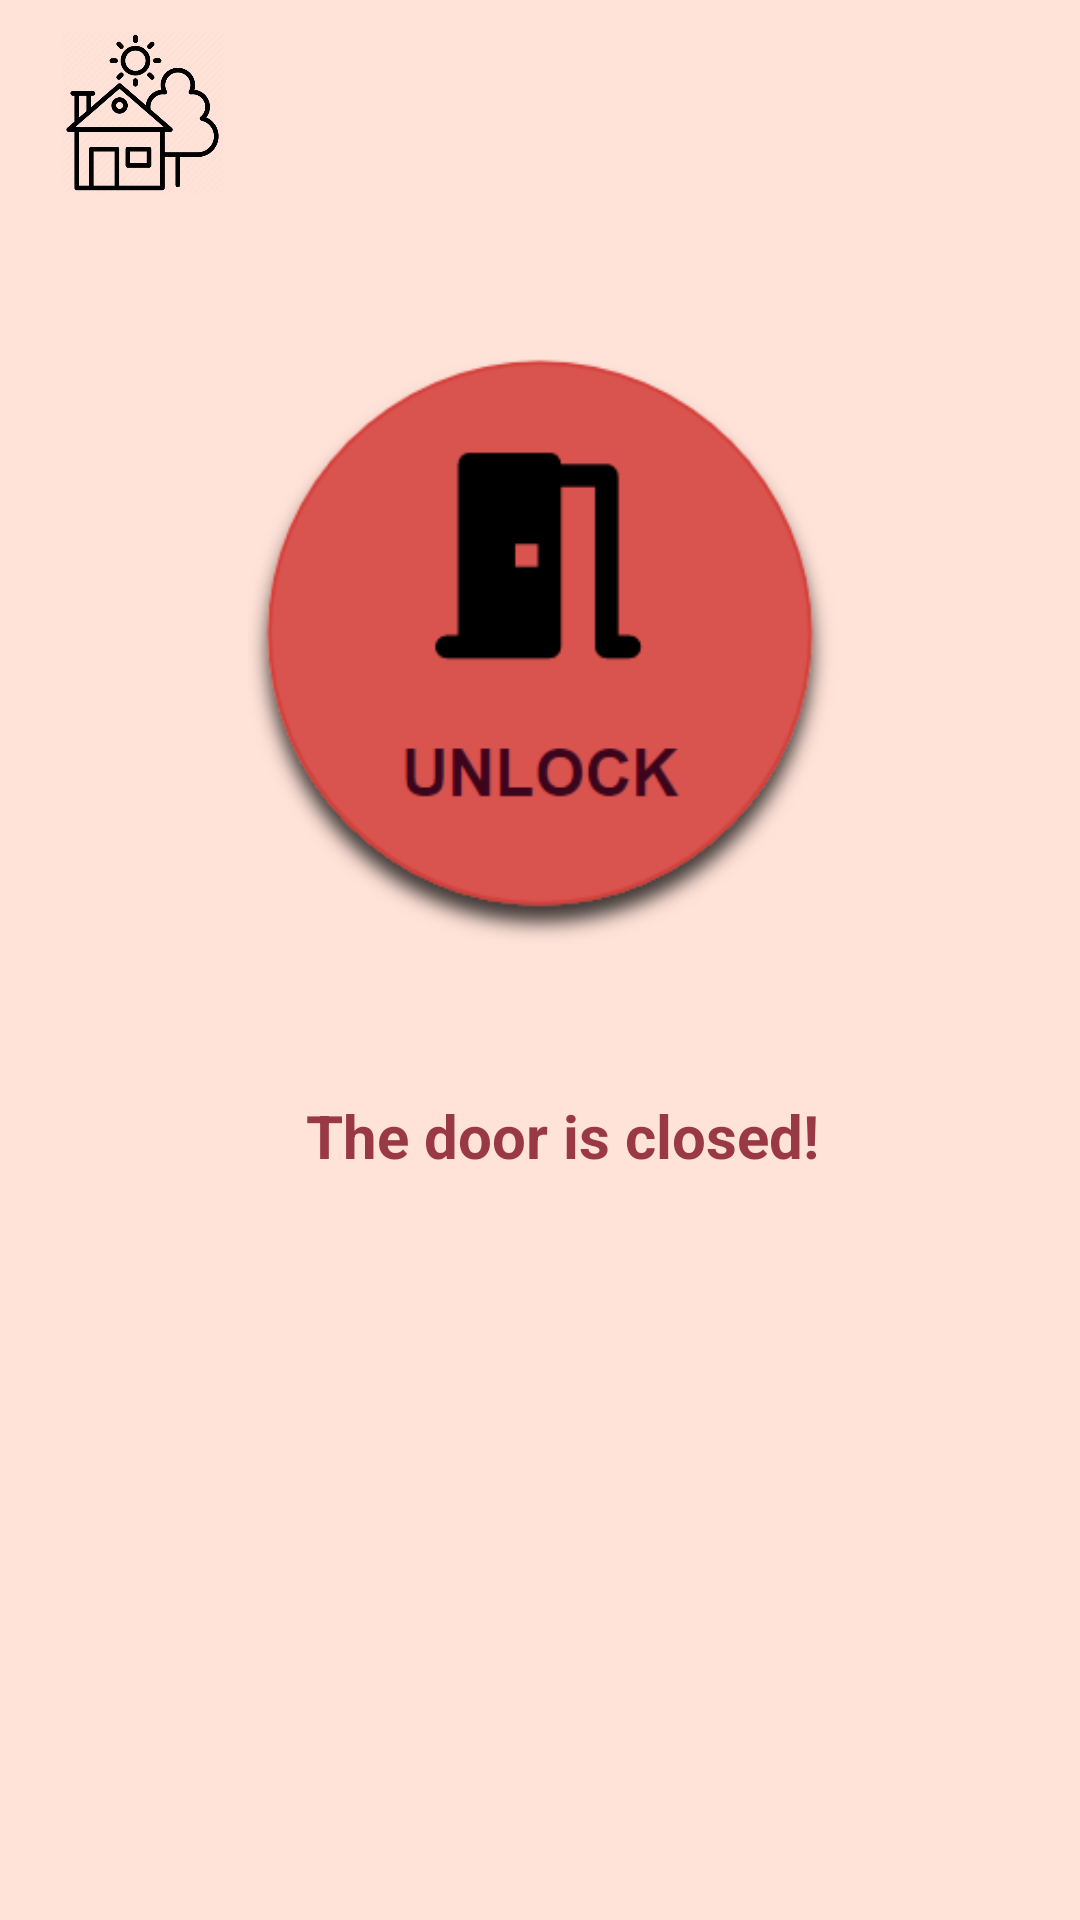

Produce the Android XML layout that renders to this screen, including the resource entries it uses.
<!-- AndroidManifest.xml: application theme Theme.SmartHouse -->
<!-- res/layout/security_front_door_page.xml -->
<?xml version="1.0" encoding="utf-8"?>
<androidx.constraintlayout.widget.ConstraintLayout xmlns:android="http://schemas.android.com/apk/res/android"
    xmlns:app="http://schemas.android.com/apk/res-auto"
    xmlns:tools="http://schemas.android.com/tools"
    android:layout_width="match_parent"
    android:layout_height="match_parent"
    android:orientation="vertical"
    tools:context=".MainActivity"
    android:background="@color/background">

    <ImageView
        android:id="@+id/house_icon"
        android:layout_marginLeft="20dp"
        android:layout_marginTop="10dp"
        android:layout_width="55dp"
        android:layout_height="55dp"
        android:src="@drawable/house_icon"
        app:layout_constraintTop_toTopOf="parent"
        app:layout_constraintStart_toStartOf="parent"
        app:layout_constraintEnd_toStartOf="@+id/parents_icon"/>

    <ImageView
        android:id="@+id/parents_icon"
        android:layout_width="48dp"
        android:layout_height="48dp"
        android:layout_marginRight="40dp"
        android:layout_marginStart="210dp"
        android:layout_marginTop="10dp"
        android:src="@drawable/parents_icon"
        app:layout_constraintStart_toEndOf="@+id/house_icon"
        app:layout_constraintTop_toTopOf="parent" />


    <ImageButton
        android:id="@+id/lock_button"
        android:layout_width="200dp"
        android:layout_height="200dp"
        android:layout_marginTop="50dp"
        android:background="@drawable/unlock_front_door"
        app:layout_constraintHorizontal_bias="0.497"
        app:layout_constraintLeft_toLeftOf="parent"
        app:layout_constraintRight_toRightOf="parent"
        app:layout_constraintTop_toBottomOf="@+id/house_icon" />

    <TextView
        android:id="@+id/door_status"
        android:layout_width="wrap_content"
        android:layout_height="wrap_content"
        app:layout_constraintLeft_toLeftOf="parent"
        app:layout_constraintRight_toRightOf="parent"
        app:layout_constraintTop_toBottomOf="@+id/lock_button"
        android:layout_marginTop="50dp"
        android:layout_marginLeft="15dp"
        android:text="The door is closed!"
        android:textSize="20dp"
        android:textStyle="bold"
        android:textColor="@color/text_color"
        />


</androidx.constraintlayout.widget.ConstraintLayout>
<!-- resources referenced by this layout -->
<resources>
  <color name="background">#ffe2d8</color>
  <color name="text_color">#993944</color>
  <!-- drawable house_icon: png bitmap (drawable, 28301 bytes) -->
  <!-- drawable unlock_front_door: png bitmap (drawable, 19176 bytes) -->
  <style name="Theme.SmartHouse" parent="Theme.MaterialComponents.DayNight.DarkActionBar">
          
          <item name="colorPrimary">@color/pink</item>
          <item name="colorPrimaryVariant">@color/pink</item>
          <item name="colorOnPrimary">@color/white</item>
          
          <item name="colorSecondary">@color/pink</item>
          <item name="colorSecondaryVariant">@color/pink</item>
          <item name="colorOnSecondary">@color/black</item>
          
          <item name="android:statusBarColor" tools:targetApi="l">?attr/colorPrimaryVariant</item>
          
      </style>
  <color name="pink">#d9534f</color>
  <color name="white">#FFFFFFFF</color>
  <color name="black">#FF000000</color>
</resources>
